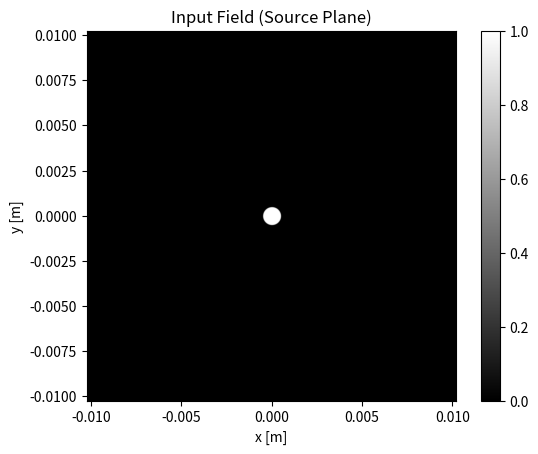
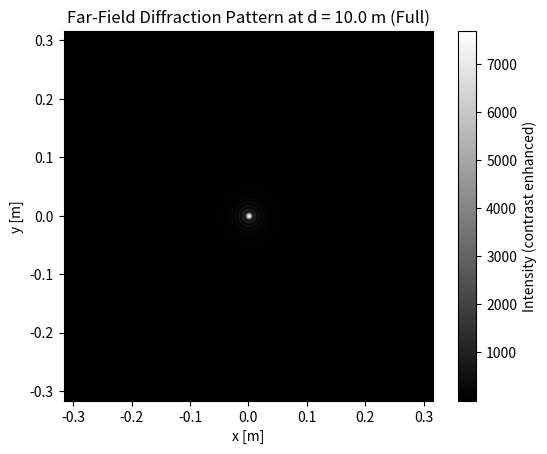
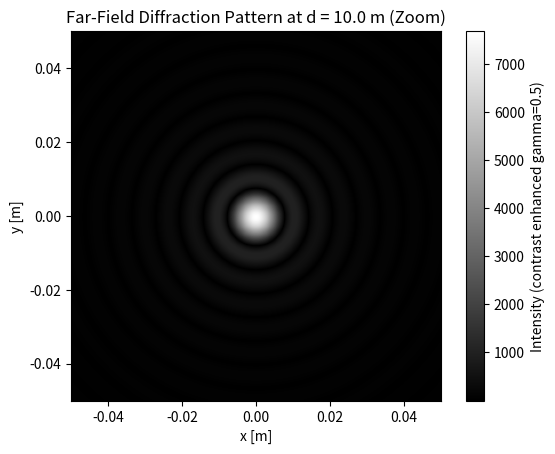
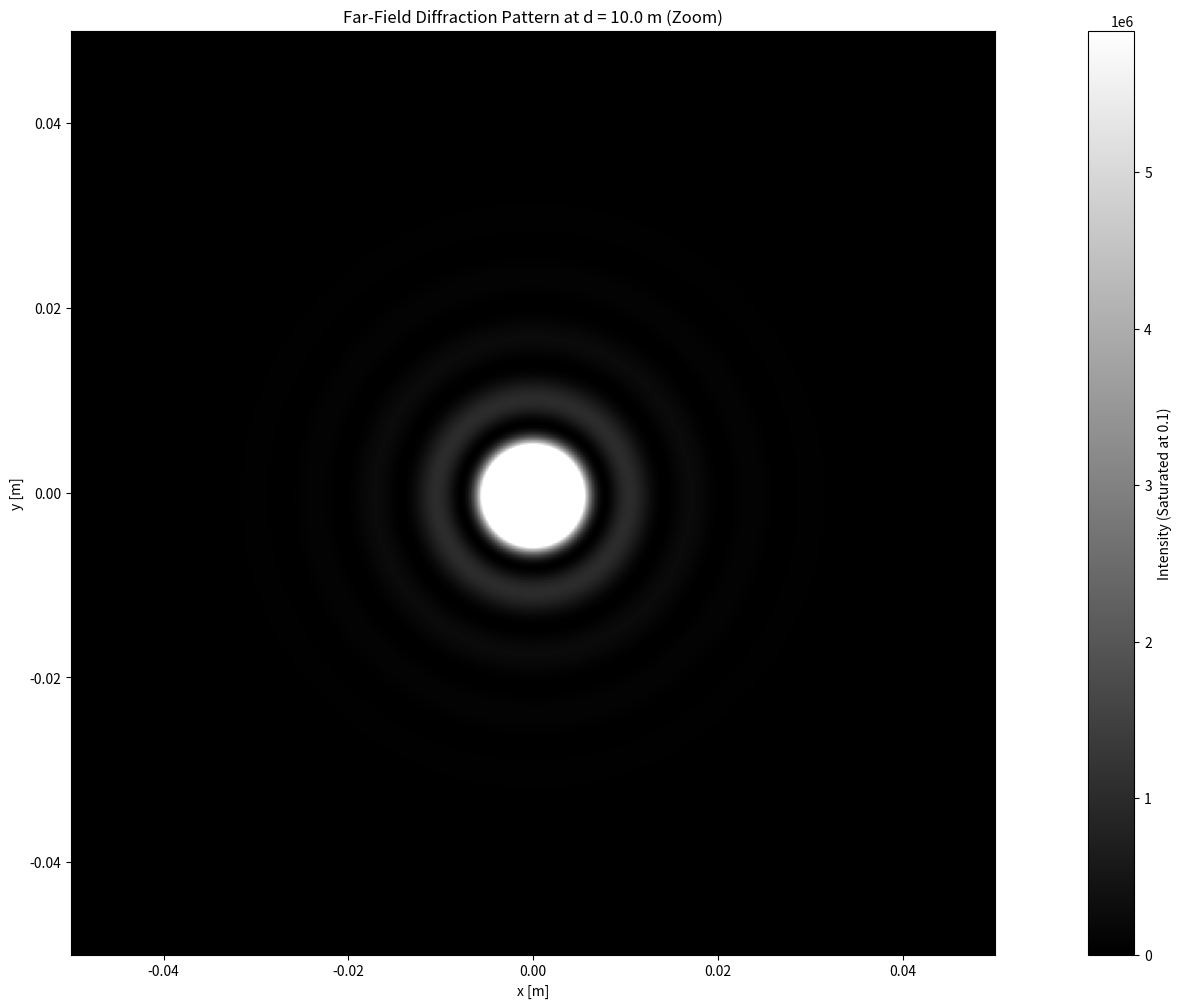
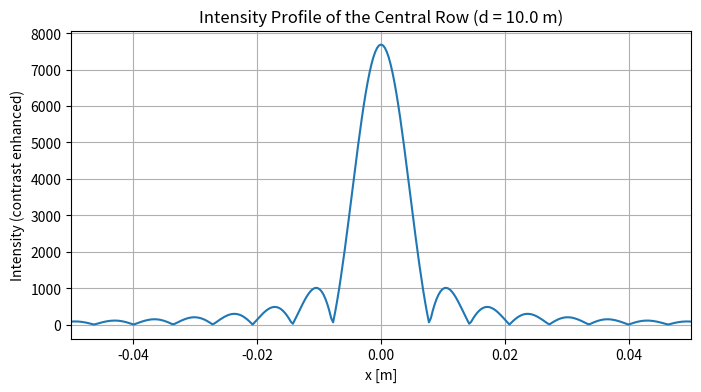

These figures' Python source, in order:
#%%
# =============================================================================
# FAR-FIELD (FRAUNHOFER) DIFFRACTION SIMULATION
#
# Author: Marco Astarita
# Date: October 11, 2025
#
# Description:
# This script simulates the Far-Field (Fraunhofer) diffraction from an aperture
# using the single Fourier transform method. This approach is based on the theory
# described in Chapter 2.6.1 of "Kostuk - Holography Principles and applications"

# To run cells in VS Code, install the Microsoft Jupyter extension.
# Then use "Run Cell" above each cell marker, starting from the top.
# Alternatively, run this file as a regular Python script.
#
# =============================================================================

#%% 0. IMPORTS
import numpy as np
import matplotlib.pyplot as plt
from numpy.fft import fft2, ifft2, fftshift, ifftshift, fftfreq

#%% 1. PHYSICAL PARAMETERS
N = 2*1024          # Number of samples along y
M = 2*1024          # Number of samples along x
dx = 10 * 1e-6    # Sampling interval in the source plane (Δx) [m]
dy = 10 * 1e-6    # Sampling interval in the source plane (Δy) [m]
lam = 633 * 1e-9  # Wavelength (λ) [m]
dist = 10.0       # Propagation distance [m]

# Note: Fraunhofer condition d >> 2*D^2/λ.
# For D=1mm (aperture diameter), d >> 3.16m. Our distance satisfies this.

#%% 2. SOURCE PLANE: FIELD DEFINITION AND DISPLAY

# Source plane coordinates (x1, y1)
x1_coords = (np.arange(M) - M // 2) * dx
y1_coords = (np.arange(N) - N // 2) * dy
x1, y1 = np.meshgrid(x1_coords, y1_coords)

# Definition of the source field (input field u1)
aperture_radius = 0.0005  # Aperture radius [m] D = 1 mm
r = np.sqrt(x1**2 + y1**2)

# Circular aperture with a hard edge
# u1 = (r <= aperture_radius).astype(float)
# Alternative: circular aperture with a smooth edge
u1 = np.exp(-(r / aperture_radius)**50)
# Alternative: square aperture with hard edges
# u1 = ((np.abs(x1) <= aperture_radius) & \
#       (np.abs(y1) <= aperture_radius)).astype(float)
# Alternative: square aperture with smooth edges
# u1 = np.exp(-((np.abs(x1) / aperture_radius)**50 + \
#               (np.abs(y1) / aperture_radius)**50))

# Display the source field
plt.figure()
plt.imshow(
    u1,
    cmap='gray',
    extent=[x1_coords[0], x1_coords[-1], y1_coords[0], y1_coords[-1]]
)
plt.title("Input Field (Source Plane)")
plt.xlabel("x [m]")
plt.ylabel("y [m]")
plt.colorbar()
plt.show()

#%% 3. DESTINATION PLANE

# The destination plane coordinates (x2, y2) scale with distance
# according to the Fourier transform properties of diffraction.
# Frequencies of the fft transform are given by
ux = fftshift(fftfreq(M, dx))
uy = fftshift(fftfreq(N, dy))

# Scaling the frequency coordinates to get spatial coordinates
x2_coords = lam * dist * ux
y2_coords = lam * dist * uy
x2, y2 = np.meshgrid(x2_coords, y2_coords)

#%% 4. PROPAGATION ALGORITHM

def fraunhofer_far_field(u1, lam, z):
    """
    Calculates Fraunhofer diffraction using the single-step FFT method.
    """
    # In far-field, the FFT is applied directly to the source field.
    u2 = fftshift(fft2(ifftshift(u1)))
    # Constant factors have been neglected for simplicity.
    return u2

# Calculate the complex field at the destination plane
u2 = fraunhofer_far_field(u1, lam, z=dist)

# Calculation of the intensity (the square of the modulus of the amplitude)
intensity = np.abs(u2)**2

# Optional contrast enhancement to make the faint rings more visible
gamma = 0.5
intensity_display = intensity**gamma

#%% 5. PROPAGATED INTENSITY

# Complete Diffraction Pattern
plt.figure()
plt.imshow(
    intensity_display,
    cmap='gray',
    extent=[x2_coords[0], x2_coords[-1], y2_coords[0], y2_coords[-1]]
)
plt.title(f"Far-Field Diffraction Pattern at d = {dist} m (Full)")
plt.xlabel("x [m]")
plt.ylabel("y [m]")
plt.colorbar(label="Intensity (contrast enhanced)")
plt.show()

# Zoom on the Central Diffraction Pattern
plt.figure()
plt.imshow(
    intensity_display,
    cmap='gray',
    extent=[x2_coords[0], x2_coords[-1], y2_coords[0], y2_coords[-1]]
)
plt.xlabel("x [m]")
plt.ylabel("y [m]")
plt.title(f"Far-Field Diffraction Pattern at d = {dist} m (Zoom)")
# Axis limits to display the central area
zoom_limit = 5e-2
plt.xlim(-zoom_limit, zoom_limit)
plt.ylim(-zoom_limit, zoom_limit)
plt.colorbar(label=f"Intensity (contrast enhanced gamma={gamma})")
plt.show()


# Zoom on the Central Diffraction Pattern + Saturation
# Axis limits to display the central area
zoom_limit = 5e-2
# Saturation threshold
saturation_threshold = 1/10

plt.figure(figsize=(24, 12))
plt.imshow(
    intensity,
    cmap='gray',
    extent=[x2_coords[0], x2_coords[-1], y2_coords[0], y2_coords[-1]],
    vmin=0, vmax=saturation_threshold * intensity.max()
)
plt.xlabel("x [m]")
plt.ylabel("y [m]")
plt.title(f"Far-Field Diffraction Pattern at d = {dist} m (Zoom)")
plt.xlim(-zoom_limit, zoom_limit)
plt.ylim(-zoom_limit, zoom_limit)
plt.colorbar(label=f"Intensity (Saturated at {saturation_threshold})")
plt.show()



#%% 6. CENTRAL-ROW PROFILE
# Extraction of the central row from the intensity matrix
central_row_index = N // 2
central_row_intensity = intensity_display[central_row_index, :]

# Plot 4: 1D profile of the central row with the same zoom
plt.figure(figsize=(8, 4))
plt.plot(x2_coords, central_row_intensity)
plt.title(f"Intensity Profile of the Central Row (d = {dist} m)")
plt.xlabel("x [m]")
plt.ylabel("Intensity (contrast enhanced)")
plt.grid(True)
# Apply the same x-axis limits as the zoomed plot
plt.xlim(-zoom_limit, zoom_limit)
plt.show()
